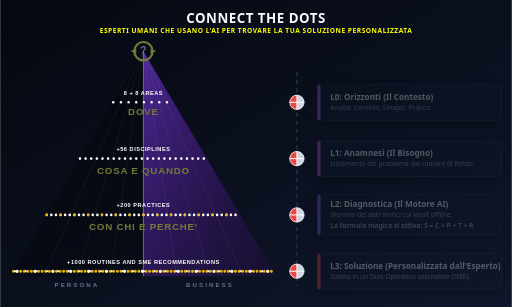
t = 0.00 s
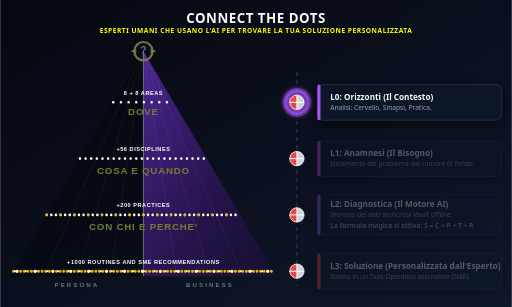
t = 1.80 s
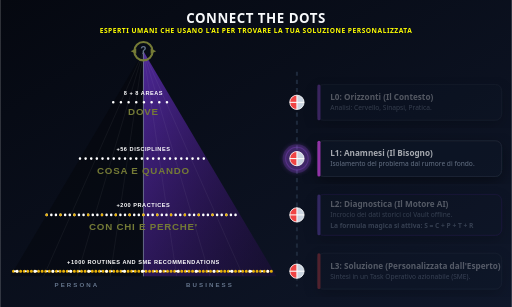
t = 3.30 s
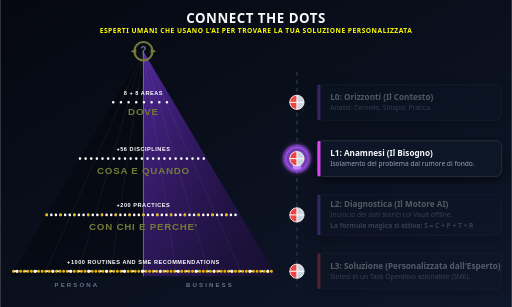
t = 4.95 s
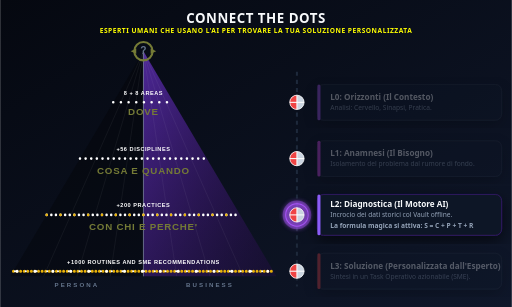
t = 6.60 s
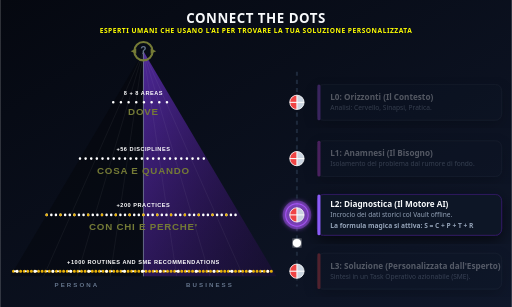
t = 8.40 s

The animated SVG that drew these frames (rendered in a browser with its animation timeline set to each time). Animation: 12 SMIL elements (animate=12); frames cover the first 8.40 s, repeats indefinitely.

<?xml version="1.0" encoding="UTF-8"?>
<svg viewBox="0 0 1000 600" xmlns="http://www.w3.org/2000/svg">
  <defs>
    <!-- Sfondi base -->
    <linearGradient id="bg" x1="0%" y1="0%" x2="100%" y2="100%">
      <stop offset="0%" stop-color="#050810"/>
      <stop offset="100%" stop-color="#0F172A"/>
    </linearGradient>
    
    <!-- Gradiente Lato Business (Destro della piramide) -->
    <linearGradient id="pyrBusiness" x1="0%" y1="0%" x2="100%" y2="100%">
      <stop offset="0%" stop-color="#7C3AED" stop-opacity="0.6"/>
      <stop offset="100%" stop-color="#3B0764" stop-opacity="0.2"/>
    </linearGradient>

    <!-- Connessioni sinaptiche orizzontali -->
    <linearGradient id="synapseLink" x1="0%" y1="0%" x2="100%" y2="0%">
      <stop offset="0%" stop-color="#A855F7" stop-opacity="0.3"/>
      <stop offset="100%" stop-color="#D946EF" stop-opacity="0.9"/>
    </linearGradient>
    
    <!-- Filtri di luminescenza -->
    <filter id="shadow" x="-20%" y="-20%" width="140%" height="140%">
      <feDropShadow dx="0" dy="10" stdDeviation="15" flood-color="#000" flood-opacity="0.6"/>
    </filter>
    <filter id="neonPurple">
      <feGaussianBlur stdDeviation="4" result="blur"/>
      <feMerge>
        <feMergeNode in="blur"/>
        <feMergeNode in="SourceGraphic"/>
      </feMerge>
    </filter>

    <!-- Il Node Esecutivo (Token a destra e base per la piramide) -->
    <g id="ctd-dot">
      <circle cx="0" cy="0" r="14" fill="#CBD5E1" />
      <path d="M 0 0 L 0 -14 A 14 14 0 0 0 -14 0 Z" fill="#EF4444" />
      <path d="M 0 0 L -14 0 A 14 14 0 0 0 0 14 Z" fill="#EF4444" />
      <line x1="-14" y1="0" x2="14" y2="0" stroke="#FFFFFF" stroke-width="2"/>
      <line x1="0" y1="-14" x2="0" y2="14" stroke="#FFFFFF" stroke-width="2"/>
      <circle cx="0" cy="0" r="14" fill="none" stroke="#FFFFFF" stroke-width="1.5"/>
    </g>
    
    <g id="ctd-halo">
      <circle cx="0" cy="0" r="28" fill="#A855F7" opacity="0.4"/>
      <circle cx="0" cy="0" r="22" fill="none" stroke="#A855F7" stroke-width="2"/>
    </g>

    <style>
      .txt-title { font-family: system-ui, -apple-system, sans-serif; font-size: 26px; font-weight: 800; fill: #F8FAFC; letter-spacing: 1px; }
      /* Sottotitolo aggiornato */
      .txt-subtitle { font-family: system-ui, -apple-system, sans-serif; font-size: 13px; font-weight: 600; fill: #FFFF00; letter-spacing: 1px; }
      .txt-node { font-family: system-ui, -apple-system, sans-serif; font-size: 16px; font-weight: 700; fill: #F8FAFC; }
      .txt-desc { font-family: system-ui, -apple-system, sans-serif; font-size: 13px; fill: #94A3B8; line-height: 1.5; }
      
      /* Tipografia Piramide */
      .pyr-num { font-family: Arial, sans-serif; font-size: 11px; font-weight: bold; fill: #FFFFFF; letter-spacing: 1px; }
      .pyr-act { font-family: Arial, sans-serif; font-size: 19px; font-weight: bold; fill: #757B36; letter-spacing: 1.5px; } 
      .pyr-label { font-family: Arial, sans-serif; font-size: 12px; font-weight: bold; fill: #64748B; letter-spacing: 4px; }
    </style>
  </defs>

  <rect width="1000" height="600" fill="url(#bg)"/>

  <!-- HEADER -->
  <text x="500" y="45" class="txt-title" text-anchor="middle">CONNECT THE DOTS</text>
  <text x="500" y="65" class="txt-subtitle" text-anchor="middle">ESPERTI UMANI CHE USANO L'AI PER TROVARE LA TUA SOLUZIONE PERSONALIZZATA</text>

  <!-- ==================== QUADRANTE SINISTRO: LA PIRAMIDE ==================== -->
  <g transform="translate(0, 10)">
    
    <!-- Geometria Piramide: Lato Persona (Sinistra) -->
    <polygon points="280,90 20,530 280,530" fill="#000000" opacity="0.3"/>
    <text x="150" y="550" class="pyr-label" text-anchor="middle">PERSONA</text>

    <!-- Geometria Piramide: Lato Business (Destra) -->
    <polygon points="280,90 280,530 540,530" fill="url(#pyrBusiness)"/>
    <text x="410" y="550" class="pyr-label" text-anchor="middle">BUSINESS</text>

    <!-- Linea Grigia Centrale Divisoria -->
    <line x1="280" y1="90" x2="280" y2="530" stroke="#94A3B8" stroke-width="1.5" opacity="0.8"/>

    <!-- Raggi Direttrici (Wireframe) -->
    <g stroke="#F8FAFC" stroke-width="0.5" opacity="0.2">
      <line x1="280" y1="90" x2="85" y2="530"/>
      <line x1="280" y1="90" x2="150" y2="530"/>
      <line x1="280" y1="90" x2="215" y2="530"/>
      <line x1="280" y1="90" x2="345" y2="530"/>
      <line x1="280" y1="90" x2="410" y2="530"/>
      <line x1="280" y1="90" x2="475" y2="530"/>
    </g>

    <!-- Y=200: AREAS (Allineato a L0) -->
    <line x1="221" y1="190" x2="339" y2="190" stroke="#FFFFFF" stroke-width="5" stroke-linecap="round" stroke-dasharray="0 15"/>
    <text x="280" y="175" class="pyr-num" text-anchor="middle">8 + 8 AREAS</text>
    <text x="280" y="215" class="pyr-act" text-anchor="middle">DOVE</text>

    <!-- Y=310: DISCIPLINES (Allineato a L1) -->
    <line x1="156" y1="300" x2="404" y2="300" stroke="#FFFFFF" stroke-width="5" stroke-linecap="round" stroke-dasharray="0 11"/>
    <text x="280" y="285" class="pyr-num" text-anchor="middle">+56 DISCIPLINES</text>
    <text x="280" y="330" class="pyr-act" text-anchor="middle">COSA E QUANDO</text>

    <!-- Y=420: PRACTICES (Allineato a L2) -->
    <line x1="91" y1="410" x2="469" y2="410" stroke="#FFFFFF" stroke-width="5" stroke-linecap="round" stroke-dasharray="0 9"/>
    <line x1="91" y1="410" x2="469" y2="410" stroke="#EAB308" stroke-width="5" stroke-linecap="round" stroke-dasharray="0 27"/>
    <text x="280" y="395" class="pyr-num" text-anchor="middle">+200 PRACTICES</text>
    <text x="280" y="440" class="pyr-act" text-anchor="middle">CON CHI E PERCHE'</text>

    <!-- Y=530: ROUTINES (Allineato a L3) -->
    <line x1="26" y1="520" x2="534" y2="520" stroke="#EAB308" stroke-width="6" stroke-linecap="round" stroke-dasharray="0 7"/>
    <line x1="29" y1="520" x2="531" y2="520" stroke="#FFFFFF" stroke-width="4" stroke-linecap="round" stroke-dasharray="0 21"/>
    <line x1="33" y1="520" x2="527" y2="520" stroke="#FFFFFF" stroke-width="6" stroke-linecap="round" stroke-dasharray="0 35"/>
    <text x="280" y="505" class="pyr-num" text-anchor="middle">+1000 ROUTINES AND SME RECOMMENDATIONS</text>

    <!-- Nodo Apex -->
    <path d="M 262,90 A 18,18 0 0,1 298,90 M 298,90 A 18,18 0 0,1 262,90" fill="none" stroke="#757B36" stroke-width="4" stroke-linecap="round"/>
    <polygon points="294,85 305,90 294,95" fill="#757B36"/>
    <polygon points="266,95 255,90 266,85" fill="#757B36"/>
    <text x="280" y="96" font-family="sans-serif" font-size="20" font-weight="bold" fill="#64748B" text-anchor="middle">?</text>
  </g>

  <!-- ==================== PONTI SINAPTICI ORIZZONTALI ==================== -->
  <g stroke="url(#synapseLink)" stroke-width="2" stroke-dasharray="6 4" opacity="0.8">
    <!-- Fine linea spostata a X=580 per incontrare il nuovo asse verticale -->
    <line x1="339" y1="200" x2="580" y2="200" />
    <line x1="404" y1="310" x2="580" y2="310" />
    <line x1="469" y1="420" x2="580" y2="420" />
    <line x1="534" y1="530" x2="580" y2="530" />
  </g>

  <!-- ==================== QUADRANTE DESTRO: MOTORE DI ESECUZIONE ==================== -->
  <!-- Linea centrale spostata a X=580 -->
  <line x1="580" y1="140" x2="580" y2="560" stroke="#1E293B" stroke-width="4" stroke-dasharray="8 8"/>
  <line x1="580" y1="140" x2="580" y2="560" stroke="#A855F7" stroke-width="4" filter="url(#neonPurple)">
    <animate attributeName="stroke-dasharray" values="0 400; 400 0; 400 0" keyTimes="0; 0.8; 1" dur="12s" repeatCount="indefinite"/>
  </line>

  <!-- Token Animato spostato a X=580 -->
  <circle r="8" fill="#FFFFFF" filter="url(#neonPurple)">
    <animate attributeName="cy" values="200; 200; 310; 310; 420; 420; 530; 530; 530; 200" keyTimes="0; 0.15; 0.25; 0.40; 0.50; 0.65; 0.75; 0.90; 0.99; 1" dur="12s" repeatCount="indefinite"/>
    <animate attributeName="opacity" values="0; 1; 1; 1; 1; 1; 1; 1; 0; 0" keyTimes="0; 0.05; 0.15; 0.25; 0.40; 0.50; 0.65; 0.90; 0.95; 1" dur="12s" repeatCount="indefinite"/>
    <animate attributeName="cx" values="580" dur="12s" repeatCount="indefinite"/>
  </circle>

  <!-- L0: ORIZZONTI (Traslato a X=580) -->
  <g transform="translate(580, 200)">
    <g opacity="0"><animate attributeName="opacity" values="0; 1; 1; 0; 0" keyTimes="0; 0.05; 0.20; 0.25; 1" dur="12s" repeatCount="indefinite"/><use href="#ctd-halo" filter="url(#neonPurple)"/></g>
    <use href="#ctd-dot" />
    <g opacity="0.3"><animate attributeName="opacity" values="0.3; 1; 1; 0.3; 0.3" keyTimes="0; 0.05; 0.20; 0.25; 1" dur="12s" repeatCount="indefinite"/>
      <rect x="40" y="-35" width="360" height="70" rx="12" fill="#111827" stroke="#374151" filter="url(#shadow)"/>
      <rect x="40" y="-35" width="6" height="70" fill="#A855F7" rx="3"/>
      <text x="65" y="-5" class="txt-node">L0: Orizzonti (Il Contesto)</text>
      <text x="65" y="15" class="txt-desc">Analisi: Cervello, Sinapsi, Pratica.</text>
    </g>
  </g>

  <!-- L1: ANAMNESI -->
  <g transform="translate(580, 310)">
    <g opacity="0"><animate attributeName="opacity" values="0; 0; 1; 1; 0; 0" keyTimes="0; 0.25; 0.30; 0.45; 0.50; 1" dur="12s" repeatCount="indefinite"/><use href="#ctd-halo" filter="url(#neonPurple)"/></g>
    <use href="#ctd-dot" />
    <g opacity="0.3"><animate attributeName="opacity" values="0.3; 0.3; 1; 1; 0.3; 0.3" keyTimes="0; 0.25; 0.30; 0.45; 0.50; 1" dur="12s" repeatCount="indefinite"/>
      <rect x="40" y="-35" width="360" height="70" rx="12" fill="#111827" stroke="#374151" filter="url(#shadow)"/>
      <rect x="40" y="-35" width="6" height="70" fill="#D946EF" rx="3"/>
      <text x="65" y="-5" class="txt-node">L1: Anamnesi (Il Bisogno)</text>
      <text x="65" y="15" class="txt-desc">Isolamento del problema dal rumore di fondo.</text>
    </g>
  </g>

  <!-- L2: DIAGNOSTICA -->
  <g transform="translate(580, 420)">
    <g opacity="0"><animate attributeName="opacity" values="0; 0; 1; 1; 0; 0" keyTimes="0; 0.50; 0.55; 0.70; 0.75; 1" dur="12s" repeatCount="indefinite"/><use href="#ctd-halo" filter="url(#neonPurple)"/></g>
    <use href="#ctd-dot" />
    <g opacity="0.3"><animate attributeName="opacity" values="0.3; 0.3; 1; 1; 0.3; 0.3" keyTimes="0; 0.50; 0.55; 0.70; 0.75; 1" dur="12s" repeatCount="indefinite"/>
      <rect x="40" y="-40" width="360" height="80" rx="12" fill="#111827" stroke="#4C1D95" filter="url(#shadow)"/>
      <rect x="40" y="-40" width="6" height="80" fill="#8B5CF6" rx="3"/>
      <text x="65" y="-15" class="txt-node">L2: Diagnostica (Il Motore AI)</text>
      <text x="65" y="5" class="txt-desc">Incrocio dei dati storici col Vault offline.</text>
      <text x="65" y="25" class="txt-desc" fill="#A855F7" font-weight="bold">La formula magica si attiva: S = C + P + T + R</text>
    </g>
  </g>

  <!-- L3: SOLUZIONE -->
  <g transform="translate(580, 530)">
    <g opacity="0"><animate attributeName="opacity" values="0; 0; 1; 1; 0; 0" keyTimes="0; 0.75; 0.80; 0.95; 1; 1" dur="12s" repeatCount="indefinite"/><use href="#ctd-halo" filter="url(#neonPurple)"/></g>
    <use href="#ctd-dot" />
    <g opacity="0.3"><animate attributeName="opacity" values="0.3; 0.3; 1; 1; 0.3; 0.3" keyTimes="0; 0.75; 0.80; 0.95; 1; 1" dur="12s" repeatCount="indefinite"/>
      <rect x="40" y="-35" width="360" height="70" rx="12" fill="#111827" stroke="#374151" filter="url(#shadow)"/>
      <rect x="40" y="-35" width="6" height="70" fill="#EF4444" rx="3"/>
      <text x="65" y="-5" class="txt-node">L3: Soluzione (Personalizzata dall'Esperto)</text>
      <text x="65" y="15" class="txt-desc">Sintesi in un Task Operativo azionabile (SME).</text>
    </g>
  </g>
</svg>
